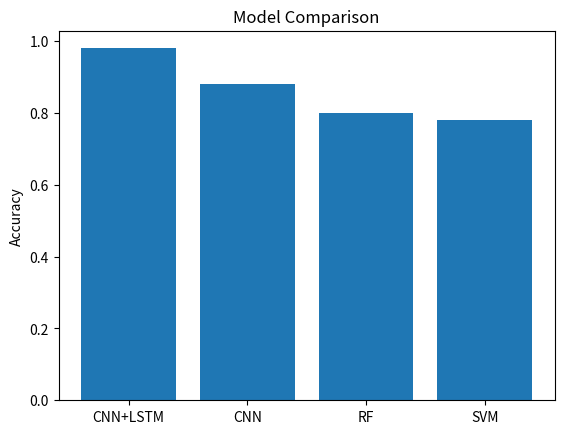

Reproduce this figure in Python.
import matplotlib.pyplot as plt

models = ["CNN+LSTM", "CNN", "RF", "SVM"]
accuracy = [0.98, 0.88, 0.80, 0.78]

plt.bar(models, accuracy)
plt.title("Model Comparison")
plt.ylabel("Accuracy")
plt.show()
